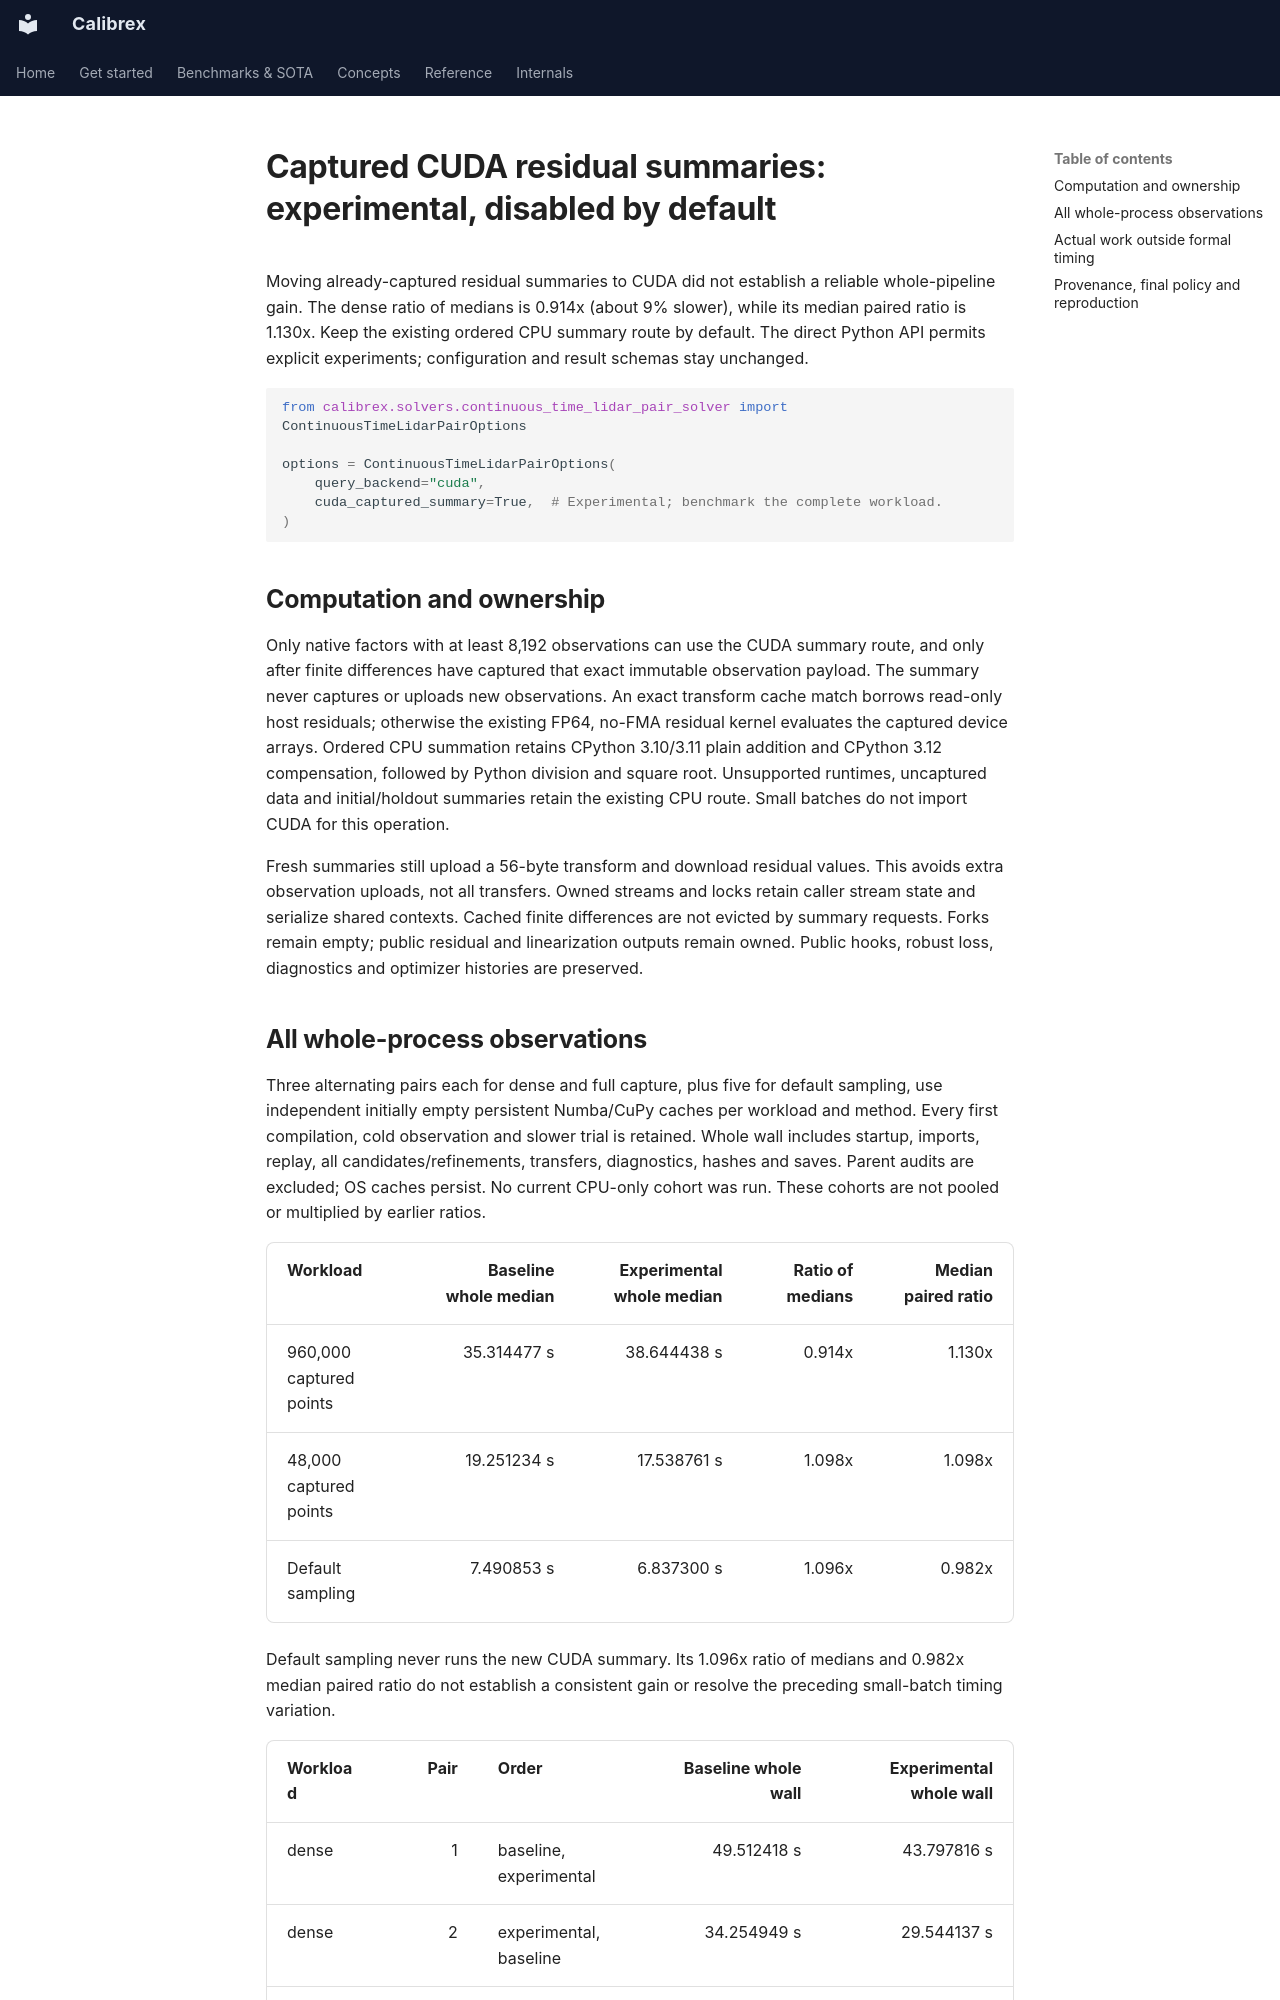

repository: rsasaki0109/Calibrex · page: assets/cuda_captured_residual_summary/index.html · generator: mkdocs

# Captured CUDA residual summaries: experimental, disabled by default

Moving already-captured residual summaries to CUDA did not establish a
reliable whole-pipeline gain. The dense ratio of medians is 0.914x
(about 9% slower), while its median paired ratio is 1.130x.
Keep the existing ordered CPU summary route by default. The direct Python
API permits explicit experiments; configuration and result schemas stay unchanged.

```python
from calibrex.solvers.continuous_time_lidar_pair_solver import ContinuousTimeLidarPairOptions

options = ContinuousTimeLidarPairOptions(
    query_backend="cuda",
    cuda_captured_summary=True,  # Experimental; benchmark the complete workload.
)
```

## Computation and ownership

Only native factors with at least 8,192 observations can use the CUDA
summary route, and only after finite differences have captured that exact
immutable observation payload. The summary never captures or uploads new
observations. An exact transform cache match borrows read-only host residuals;
otherwise the existing FP64, no-FMA residual kernel evaluates the captured
device arrays. Ordered CPU summation retains CPython 3.10/3.11 plain addition
and CPython 3.12 compensation, followed by Python division and square root.
Unsupported runtimes, uncaptured data and initial/holdout summaries retain
the existing CPU route. Small batches do not import CUDA for this operation.

Fresh summaries still upload a 56-byte transform and download residual
values. This avoids extra observation uploads, not all transfers.
Owned streams and locks retain caller stream state and serialize shared
contexts. Cached finite differences are not evicted by summary requests.
Forks remain empty; public residual and linearization outputs remain owned.
Public hooks, robust loss, diagnostics and optimizer histories are preserved.
